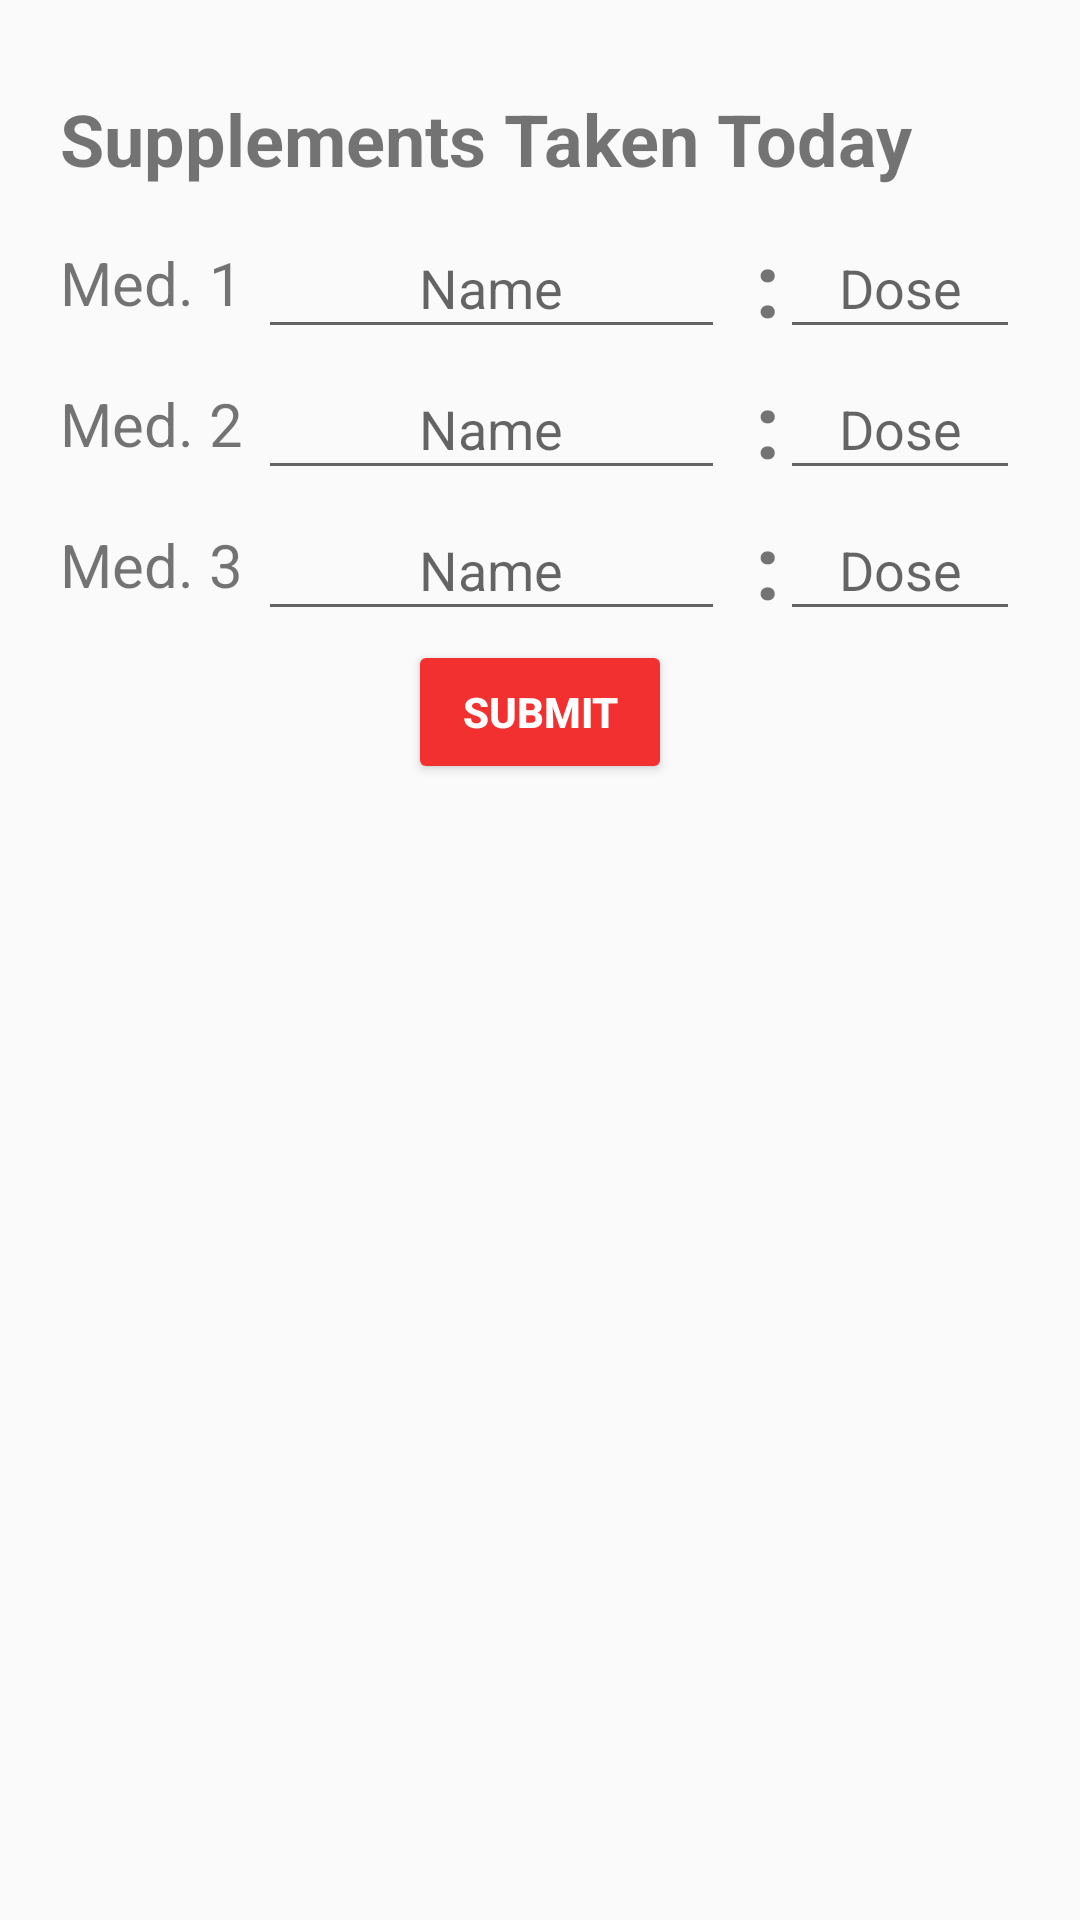

Android layout source for this screen:
<!-- AndroidManifest.xml: application theme Theme.AppCompat.Light.NoActionBar -->
<!-- res/layout/supplement_test.xml -->
<?xml version="1.0" encoding="utf-8"?>
<ScrollView
    xmlns:android="http://schemas.android.com/apk/res/android"
    android:layout_width="fill_parent"
    android:layout_height="fill_parent">
    <LinearLayout
        android:orientation="vertical"
        android:layout_width="match_parent"
        android:layout_height="wrap_content"
        android:padding="20dp"
        android:layout_gravity="">










        <TextView
            android:layout_width="wrap_content"
            android:layout_height="wrap_content"
            android:text="Supplements Taken Today"
            android:textSize="24sp"
            android:textStyle="bold"
            android:layout_marginBottom="10dp"
            android:layout_marginTop="10dp"/>

        <LinearLayout
            android:layout_width="match_parent"
            android:layout_height="wrap_content"
            android:orientation="horizontal"
            android:layout_marginBottom="3dp"
            android:weightSum="1">
            <TextView
                android:layout_width="wrap_content"
                android:layout_height="match_parent"
                android:text="Med. 1 "
                android:textSize="20sp"
                android:gravity="center"
                />
            <EditText
                android:layout_width="80dp"
                android:layout_height="match_parent"
                android:id="@+id/vitals_med_name_1"
                android:hint="Name"
                android:gravity="center"
                android:maxLines="1"
                android:layout_marginRight="10dp"
                android:layout_weight="1.00" />
            <TextView
                android:layout_width="wrap_content"
                android:layout_height="match_parent"
                android:text=":"
                android:textSize="30sp"
                android:gravity="center"
                android:textStyle="bold"
                />
            <EditText
                android:layout_width="80dp"
                android:layout_height="match_parent"
                android:id="@+id/vitals_med_dose_1"
                android:hint="Dose"
                android:gravity="center"
                android:inputType="number"
                android:maxLines="1"/>
        </LinearLayout>

        <LinearLayout
            android:layout_width="match_parent"
            android:layout_height="wrap_content"
            android:orientation="horizontal"
            android:layout_marginBottom="3dp">
            <TextView
                android:layout_width="wrap_content"
                android:layout_height="match_parent"
                android:text="Med. 2 "
                android:textSize="20sp"
                android:gravity="center"
                />
            <EditText
                android:layout_width="80dp"
                android:layout_height="match_parent"
                android:id="@+id/vitals_med_name_2"
                android:hint="Name"
                android:gravity="center"
                android:maxLines="1"
                android:layout_marginRight="10dp"
                android:layout_weight="0.59" />
            <TextView
                android:layout_width="wrap_content"
                android:layout_height="match_parent"
                android:text=":"
                android:textSize="30sp"
                android:gravity="center"
                android:textStyle="bold"
                />
            <EditText
                android:layout_width="80dp"
                android:layout_height="match_parent"
                android:id="@+id/vitals_med_dose_2"
                android:hint="Dose"
                android:gravity="center"
                android:inputType="number"
                android:maxLines="1"/>




        </LinearLayout>

        <LinearLayout
            android:layout_width="match_parent"
            android:layout_height="wrap_content"
            android:orientation="horizontal"
            android:layout_marginBottom="3dp">
            <TextView
                android:layout_width="wrap_content"
                android:layout_height="match_parent"
                android:text="Med. 3 "
                android:textSize="20sp"
                android:gravity="center"
                />
            <EditText
                android:layout_width="80dp"
                android:layout_height="match_parent"
                android:id="@+id/vitals_med_name_3"
                android:hint="Name"
                android:gravity="center"
                android:maxLines="1"
                android:layout_marginRight="10dp"
                android:layout_weight="0.80" />
            <TextView
                android:layout_width="wrap_content"
                android:layout_height="match_parent"
                android:text=":"
                android:textSize="30sp"
                android:gravity="center"
                android:textStyle="bold"
                />
            <EditText
                android:layout_width="80dp"
                android:layout_height="match_parent"
                android:id="@+id/vitals_med_dose_3"
                android:hint="Dose"
                android:gravity="center"
                android:inputType="number"
                android:maxLines="1"/>
        </LinearLayout>

        <Button
            android:id="@+id/vitals_test_save_button"
            android:layout_width="wrap_content"
            android:layout_height="wrap_content"
            android:layout_gravity="center"
            android:onClick="returnFromSupplementsTest"
            android:text="Submit"
            android:textStyle="bold"
            android:theme="@style/SecondaryButton" />
    </LinearLayout>
</ScrollView>
<!-- resources referenced by this layout -->
<resources>
  <style name="SecondaryButton" parent="Theme.AppCompat">
          <item name="colorButtonNormal">@color/colorPrimary</item>
          <item name="colorControlHighlight">@color/colorAccent</item>
      </style>
  <color name="colorPrimary">#f23030</color>
  <color name="colorAccent">#BF3A3A</color>
</resources>
